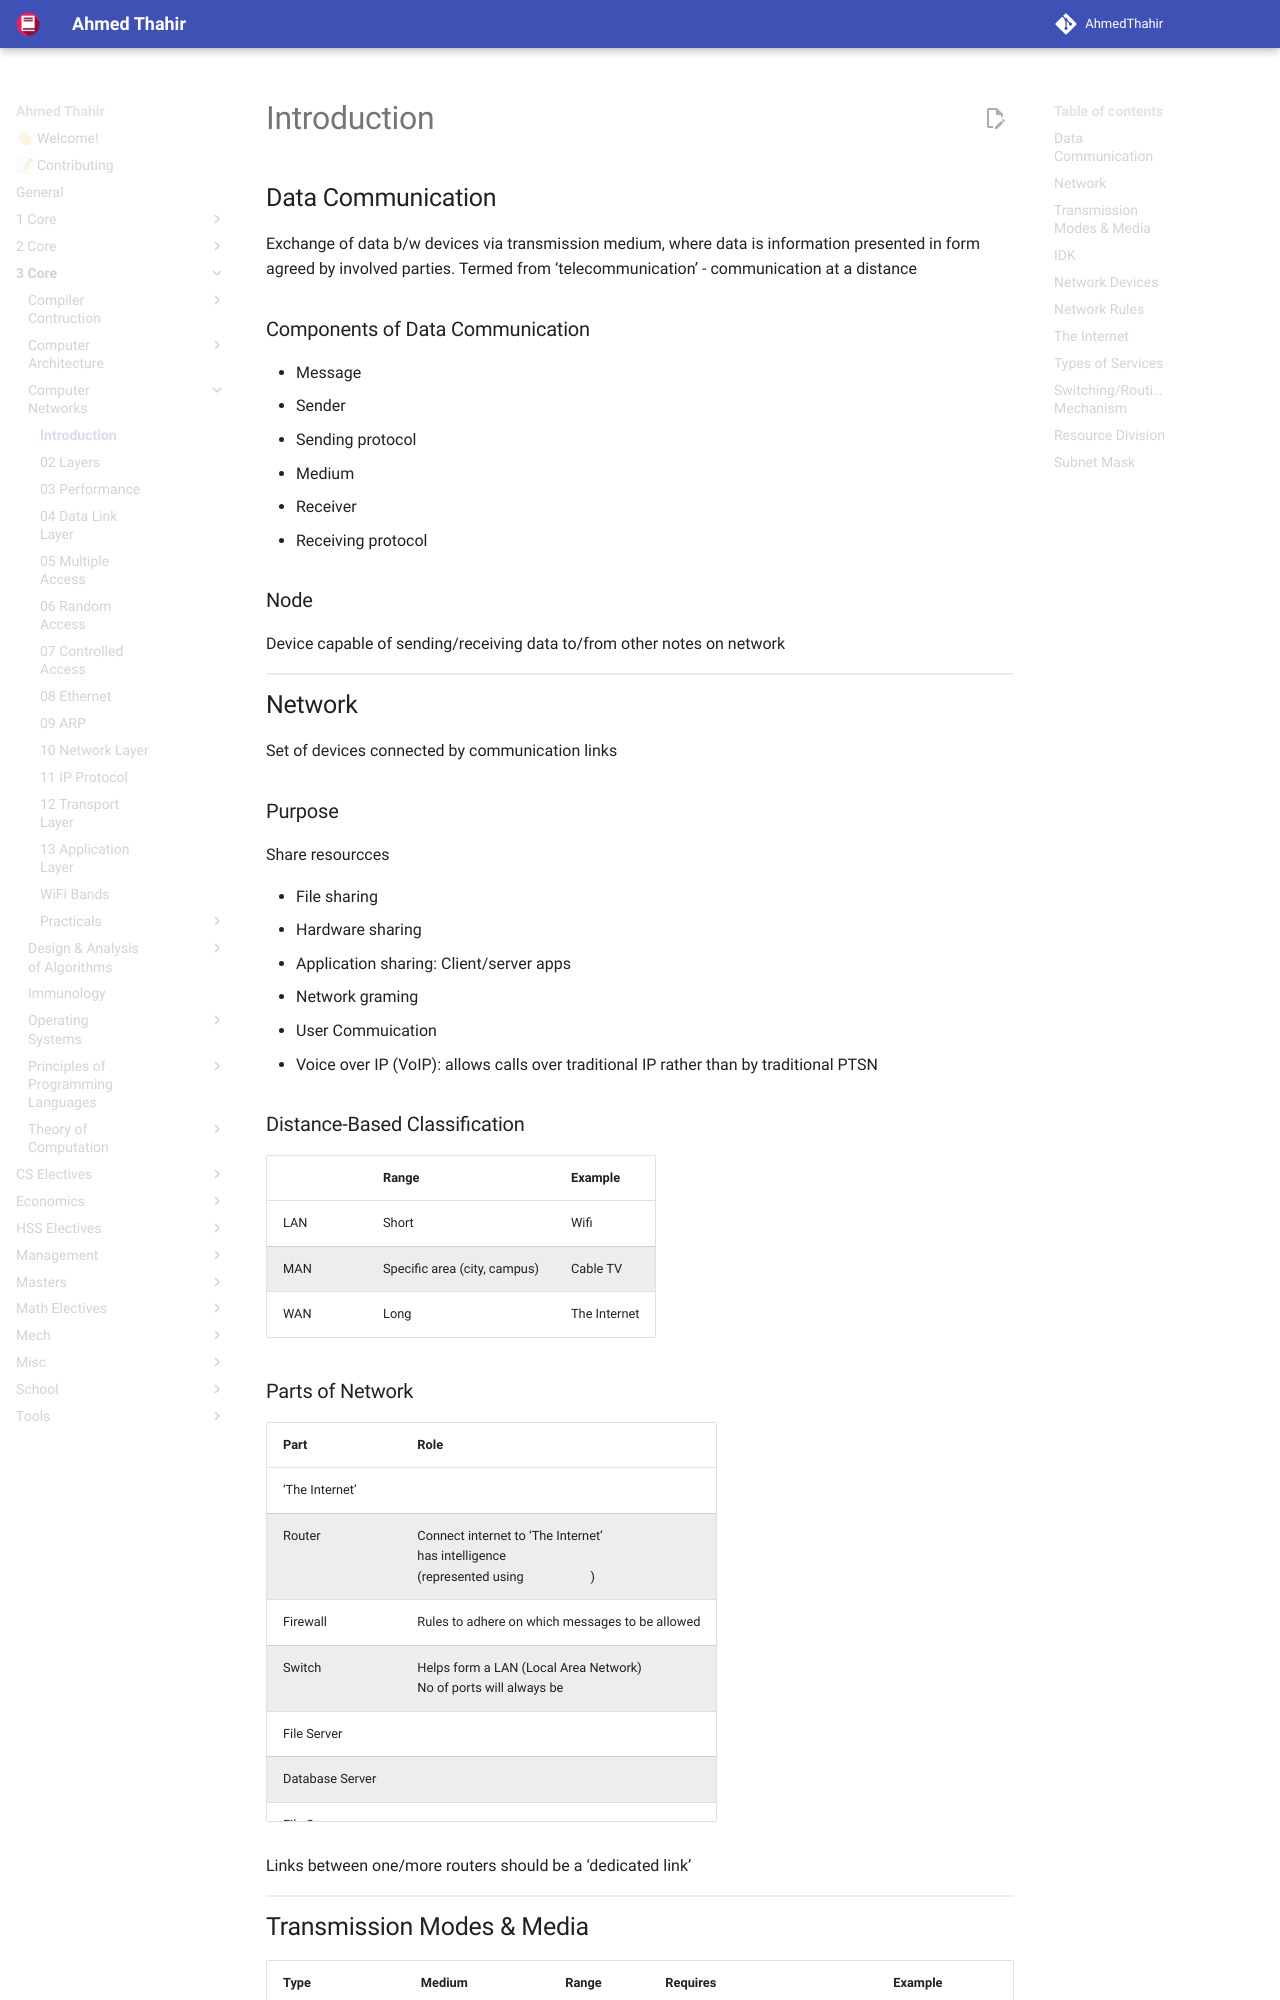

repository: AhmedThahir/AhmedThahir.github.io · page: 3_Core/Computer_Networks/01_Introduction/index.html · generator: mkdocs

# Introduction

## Data Communication

Exchange of data b/w devices via transmission medium, where data is information presented in form agreed by involved parties. Termed from ‘telecommunication’ - communication at a distance

### Components of Data Communication

- Message
- Sender
- Sending protocol
- Medium
- Receiver
- Receiving protocol

### Node

Device capable of sending/receiving data to/from other notes on network

## Network

Set of devices connected by communication links

### Purpose

Share resourcces

- File sharing
- Hardware sharing
- Application sharing: Client/server apps
- Network graming
- User Commuication
  - Voice over IP (VoIP): allows calls over traditional IP rather than by traditional PTSN

### Distance-Based Classification

|      | Range                        | Example      |
| ---- | ---------------------------- | ------------ |
| LAN  | Short                        | Wifi         |
| MAN  | Specific area (city, campus) | Cable TV     |
| WAN  | Long                         | The Internet |

### Parts of Network

| Part              | Role                                                         |
| ----------------- | ------------------------------------------------------------ |
| ‘The Internet’    |                                                              |
| Router            | Connect internet to ‘The Internet’<br />has intelligence<br />(represented using $\otimes$) |
| Firewall          | Rules to adhere on which messages to be allowed              |
| Switch            | Helps form a LAN (Local Area Network)<br />No of ports will always be $2^n$ |
| File Server       |                                                              |
| Database Server   |                                                              |
| File Server       |                                                              |
| WiFi Access Point | kinda like a wireless switch<br />connected to wired swetch  |

Links between one/more routers should be a ‘dedicated link’
